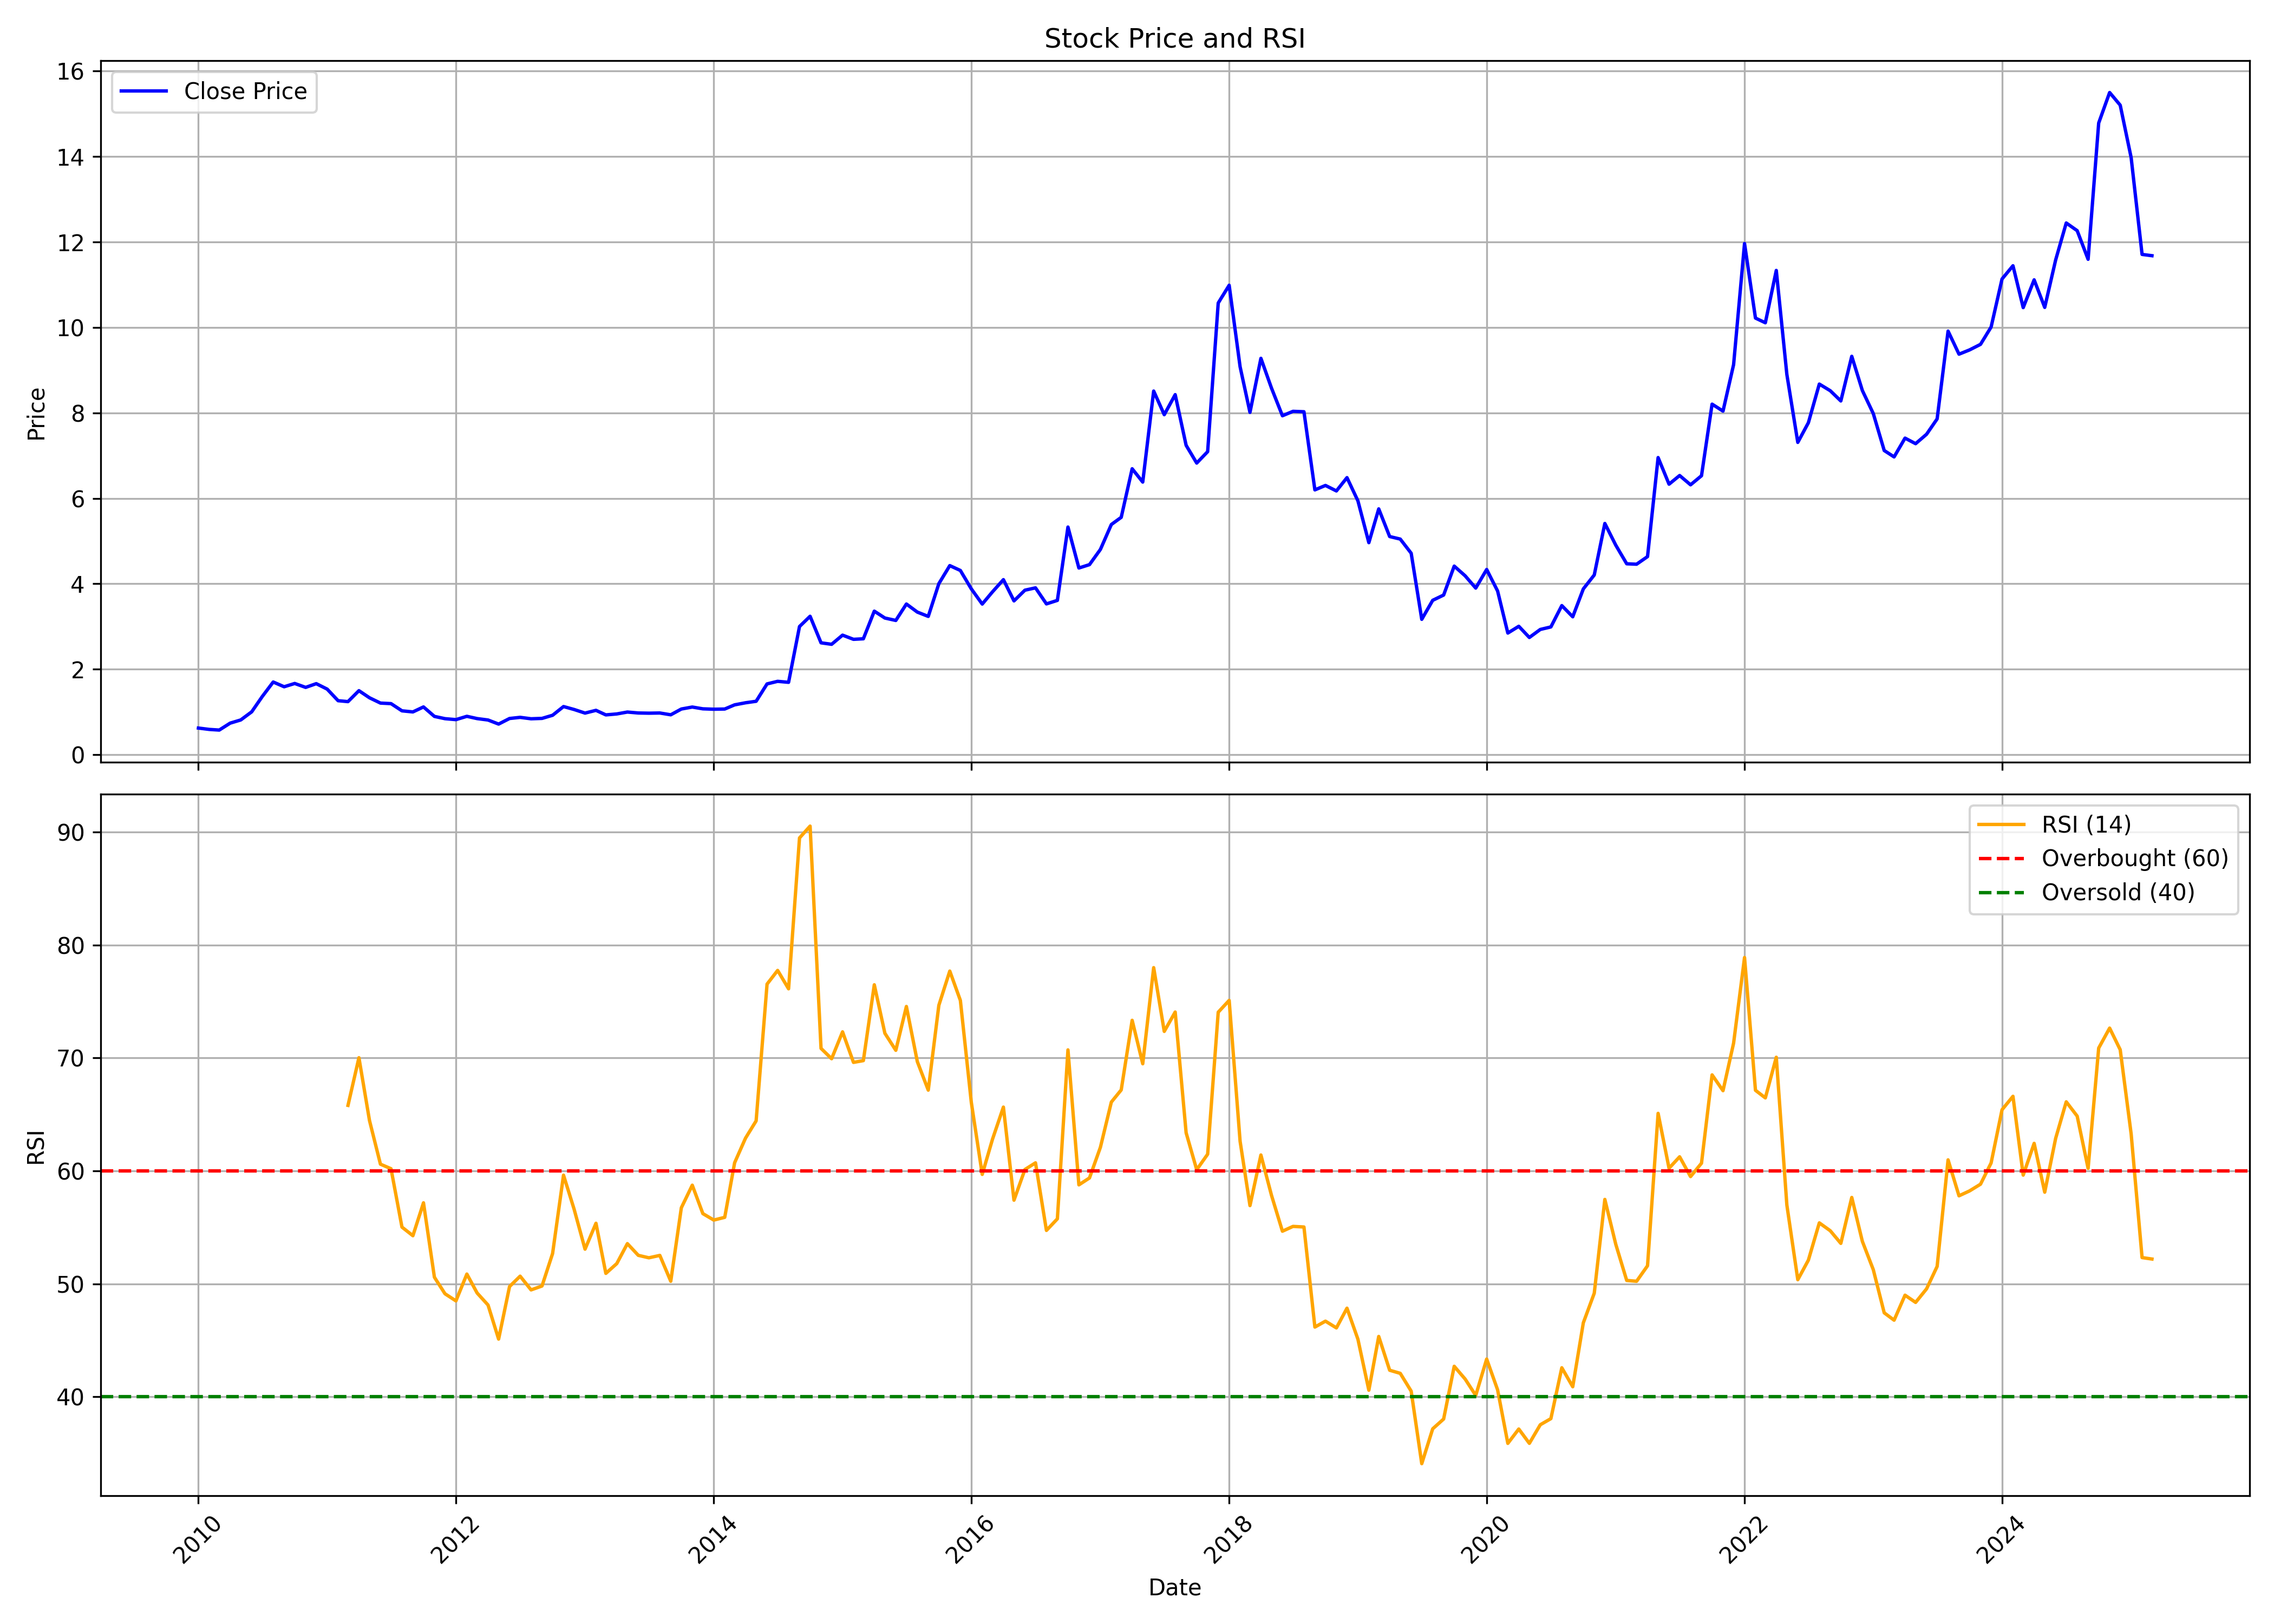

Source data for this figure (header and first rows):
, date, symbol, open, high, low, close, volume, rsi
0, 2010-01-01, TTL, 0.5912, 0.7427, 0.5592, 0.6232, 3608500, 
1, 2010-02-01, TTL, 0.5976, 0.7257, 0.572, 0.5912, 1065450, 
2, 2010-03-01, TTL, 0.5912, 0.6915, 0.5656, 0.5763, 1227600, 
3, 2010-04-01, TTL, 0.5677, 0.7577, 0.5677, 0.7385, 2324630, 
4, 2010-05-01, TTL, 0.7449, 0.8516, 0.6552, 0.8132, 3131510, 
5, 2010-06-01, TTL, 0.8046, 1.059, 0.715, 1.003, 14035460, 
6, 2010-07-01, TTL, 1.024, 1.411, 0.986, 1.362, 25623510, 
7, 2010-08-01, TTL, 1.383, 1.865, 1.366, 1.701, 46434600, 
8, 2010-09-01, TTL, 1.729, 1.769, 1.451, 1.59, 18201650, 
9, 2010-10-01, TTL, 1.541, 1.929, 1.537, 1.667, 36628750, 
10, 2010-11-01, TTL, 1.665, 1.998, 1.528, 1.575, 35511170, 
11, 2010-12-01, TTL, 1.584, 1.69, 1.088, 1.663, 11360950, 
12, 2011-01-01, TTL, 1.537, 1.729, 1.313, 1.535, 6837960, 
13, 2011-02-01, TTL, 1.473, 1.567, 1.225, 1.264, 3430230, 
14, 2011-03-01, TTL, 1.366, 1.473, 1.176, 1.242, 6408960, 65.8
15, 2011-04-01, TTL, 1.266, 1.643, 1.234, 1.498, 22089170, 70.02
16, 2011-05-01, TTL, 1.549, 1.549, 1.3, 1.332, 4152490, 64.45
17, 2011-06-01, TTL, 1.323, 1.43, 1.071, 1.208, 5939400, 60.59
18, 2011-07-01, TTL, 1.217, 1.289, 1.11, 1.195, 2027420, 60.19
19, 2011-08-01, TTL, 1.153, 1.276, 0.9988, 1.027, 4089230, 55.02
20, 2011-09-01, TTL, 1.027, 1.217, 0.9626, 1.001, 2691900, 54.26
21, 2011-10-01, TTL, 0.9758, 1.224, 0.9758, 1.118, 831110, 57.17
22, 2011-11-01, TTL, 1.151, 1.198, 0.7363, 0.896, 1558710, 50.58
23, 2011-12-01, TTL, 0.9293, 0.9758, 0.7785, 0.8428, 1081210, 49.12
24, 2012-01-01, TTL, 0.8627, 0.9271, 0.7984, 0.8206, 2494900, 48.49
25, 2012-02-01, TTL, 0.865, 1.04, 0.8228, 0.8982, 2324830, 50.86
26, 2012-03-01, TTL, 0.8916, 0.9692, 0.8051, 0.845, 1176690, 49.19
27, 2012-04-01, TTL, 0.8428, 0.8849, 0.7629, 0.8117, 2324970, 48.13
28, 2012-05-01, TTL, 0.8029, 0.825, 0.6498, 0.7164, 809490, 45.11
29, 2012-06-01, TTL, 0.7097, 0.9315, 0.7097, 0.8472, 2890990, 49.76
30, 2012-07-01, TTL, 0.8494, 1.116, 0.8317, 0.8738, 6234240, 50.68
31, 2012-08-01, TTL, 0.8428, 0.9758, 0.7895, 0.8406, 975720, 49.46
32, 2012-09-01, TTL, 0.8006, 0.9204, 0.7585, 0.8494, 1141230, 49.81
33, 2012-10-01, TTL, 0.8206, 0.9337, 0.7629, 0.9226, 1725950, 52.68
34, 2012-11-01, TTL, 0.8317, 1.386, 0.825, 1.127, 4687390, 59.62
35, 2012-12-01, TTL, 1.109, 1.171, 0.9758, 1.058, 1487860, 56.61
36, 2013-01-01, TTL, 1.009, 1.231, 0.9537, 0.9736, 1813390, 53.07
37, 2013-02-01, TTL, 0.9758, 1.071, 0.9758, 1.038, 695640, 55.36
38, 2013-03-01, TTL, 1, 1.098, 0.8938, 0.9315, 1059820, 50.93
39, 2013-04-01, TTL, 0.9248, 1.051, 0.8916, 0.9537, 316340, 51.79
40, 2013-05-01, TTL, 0.9537, 1.025, 0.8871, 0.998, 353400, 53.56
41, 2013-06-01, TTL, 1.016, 1.02, 0.8982, 0.9758, 382190, 52.52
42, 2013-07-01, TTL, 0.9381, 1.025, 0.8583, 0.9714, 441620, 52.3
43, 2013-08-01, TTL, 0.9514, 1.045, 0.8871, 0.9758, 363210, 52.52
44, 2013-09-01, TTL, 0.9581, 1.078, 0.865, 0.9337, 366130, 50.23
45, 2013-10-01, TTL, 0.9944, 1.09, 0.9758, 1.069, 447590, 56.73
46, 2013-11-01, TTL, 1.046, 1.12, 1.022, 1.115, 541630, 58.73
47, 2013-12-01, TTL, 1.12, 1.255, 1.059, 1.073, 674690, 56.22
48, 2014-01-01, TTL, 1.19, 1.301, 0.941, 1.064, 1249160, 55.65
49, 2014-02-01, TTL, 1.069, 1.145, 0.9294, 1.069, 551900, 55.89
50, 2014-03-01, TTL, 1.066, 1.227, 0.934, 1.166, 929530, 60.71
51, 2014-04-01, TTL, 1.185, 1.292, 1.076, 1.215, 2039010, 62.9
52, 2014-05-01, TTL, 1.215, 1.394, 1.046, 1.25, 3468300, 64.42
53, 2014-06-01, TTL, 1.222, 1.738, 1.22, 1.657, 7837100, 76.53
54, 2014-07-01, TTL, 1.664, 1.998, 1.559, 1.717, 15642790, 77.74
55, 2014-08-01, TTL, 1.673, 1.903, 1.473, 1.694, 4759160, 76.11
56, 2014-09-01, TTL, 2.271, 3.142, 2.224, 3, 12588670, 89.47
57, 2014-10-01, TTL, 2.994, 3.464, 2.691, 3.24, 11823880, 90.52
58, 2014-11-01, TTL, 3.249, 3.824, 2.587, 2.618, 18126860, 70.84
59, 2014-12-01, TTL, 2.587, 2.839, 2.199, 2.584, 4606320, 69.93
... 123 more rows
